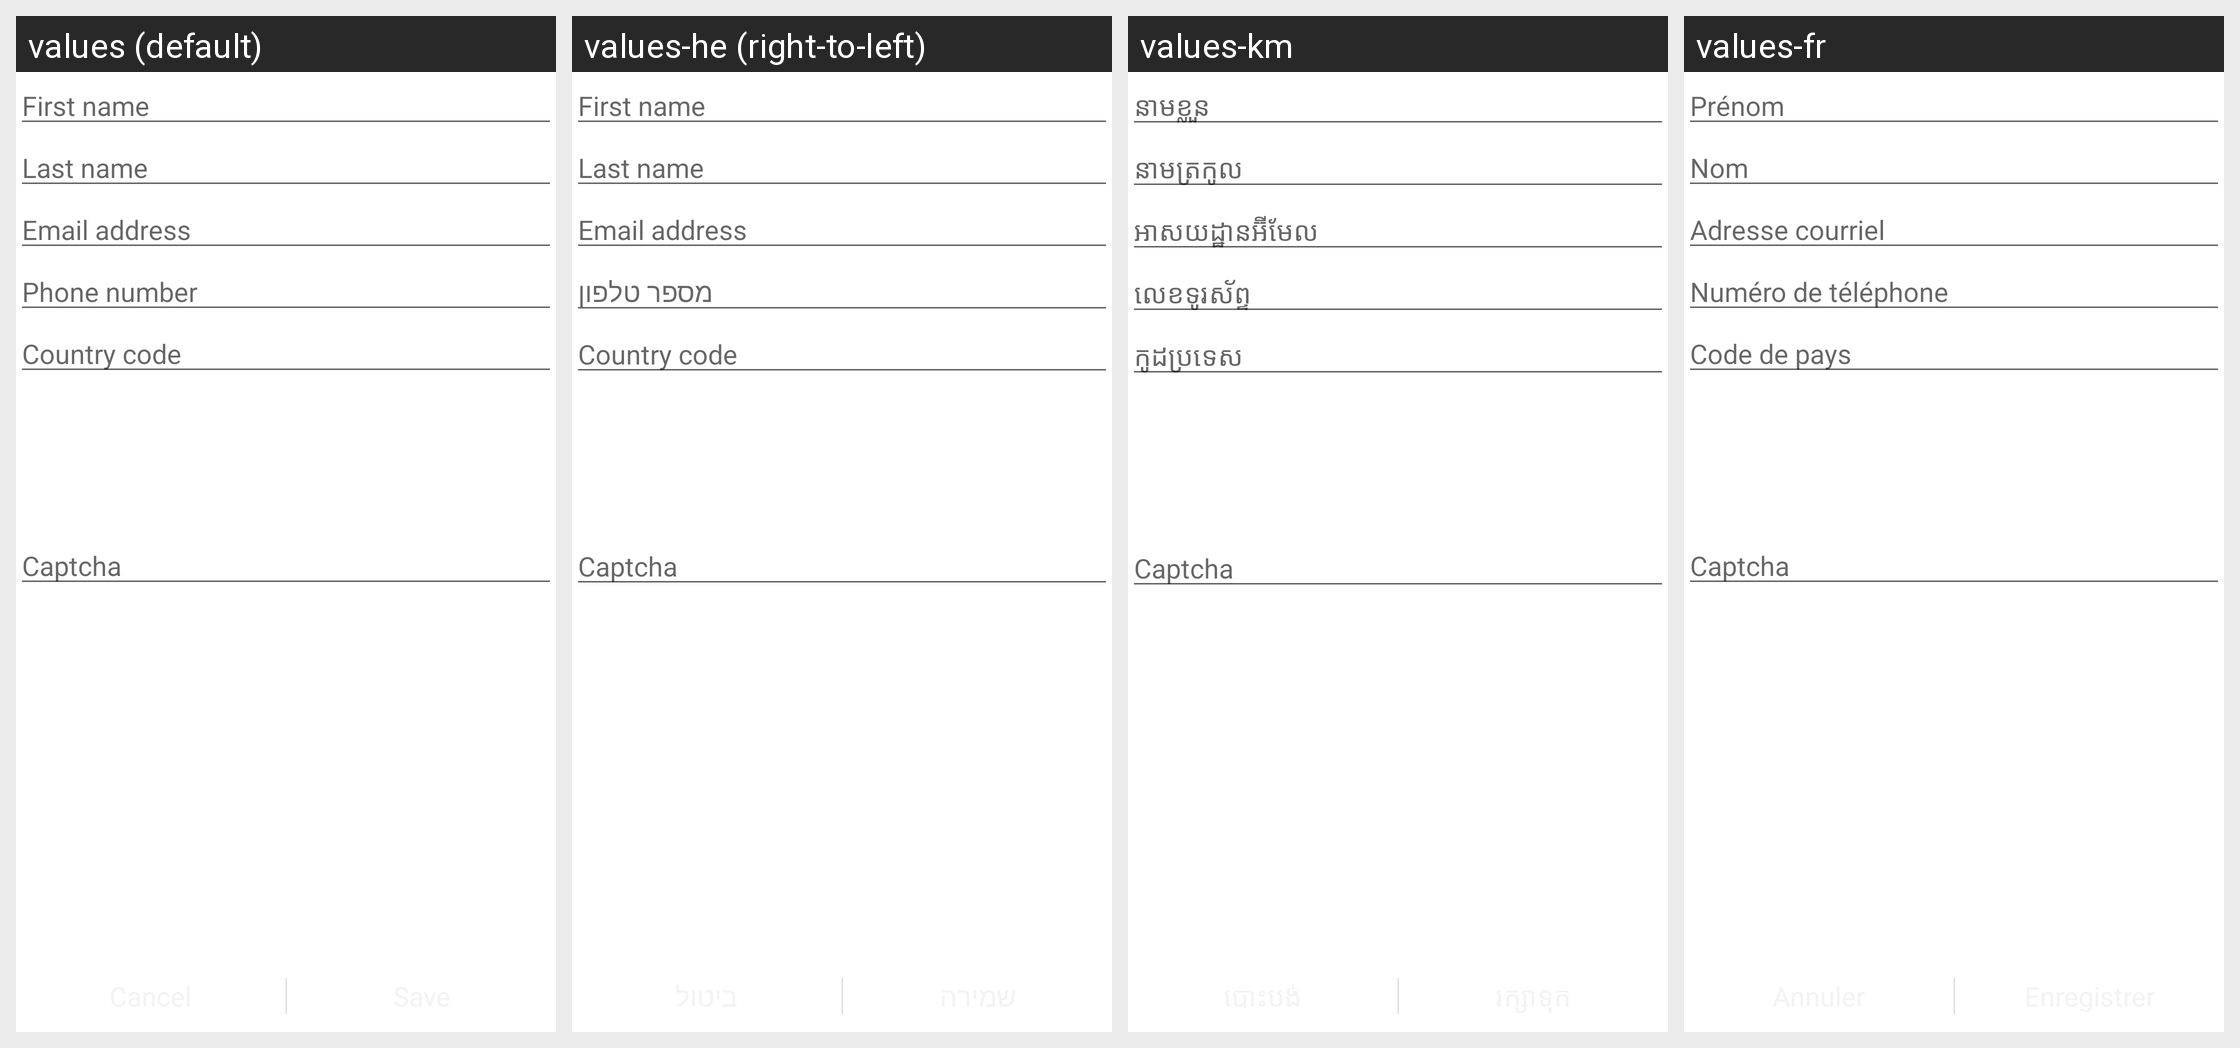

The Android screen above is rendered under several locales of the same app. Produce the string resources it draws, with the default and per-locale values.
Android screen res/layout/w_mondotalk_create.xml rendered under 4 locales, left to right: values (default), values-he (right-to-left), values-km, values-fr. Device: Nexus 5 (rendered at 1080×1920; each locale shown at half size, 540×960, under a caption strip naming it); theme Theme.MaterialComponents.DayNight.NoActionBar.
Other locales in the repository, not shown: values-af, values-ar, values-bg, values-cs, values-da, values-de, values-es, values-es-rES, values-gl, values-hu, values-it, values-ja, values-ko, values-nl, values-pl, values-pt, values-pt-rBR, values-ro, values-ru, values-sl, values-sv, values-tr, values-uk, values-zh-rCN, values-zh-rTW.
Strings drawn on this screen, with the default value and each locale's value (text and hints the layout hard-codes, and strings that could not be matched under every locale, appear in the picture but are not listed):

first_name
  values: First name
  values-he: First name  [not translated; the default value is used]
  values-km: នាម​ខ្លួន
  values-fr: Prénom

last_name
  values: Last name
  values-he: Last name  [not translated; the default value is used]
  values-km: នាម​ត្រកូល
  values-fr: Nom

email_address
  values: Email address
  values-he: Email address  [not translated; the default value is used]
  values-km: អាសយដ្ឋាន​អ៊ីមែល
  values-fr: Adresse courriel

w_common_phone_number
  values: Phone number
  values-he: מספר טלפון
  values-km: លេខ​ទូរស័ព្ទ
  values-fr: Numéro de téléphone

country_code
  values: Country code
  values-he: Country code  [not translated; the default value is used]
  values-km: កូដ​ប្រទេស
  values-fr: Code de pays

captcha
  values: Captcha
  values-he: Captcha  [not translated; the default value is used]
  values-km: Captcha
  values-fr: Captcha
